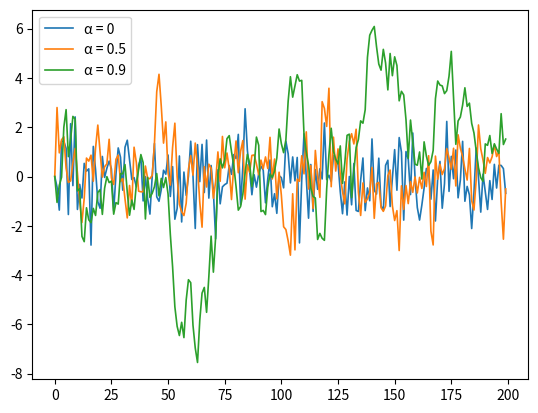

Source code (Python):
# Python seems much faster for this task...
import numpy as np
from random import gauss
import matplotlib.pyplot as plt


T = 200
alphas = [0, 0.5, 0.9]


if __name__ == '__main__':
    fig = plt.figure()

    for alpha in alphas: 
        X = np.zeros(T)
        for i in range(T-1):
            X[i+1] = alpha * X[i] + gauss(0, 1)
        plt.plot(X, linewidth=1.2)

    plt.legend(['α = ' + str(alpha) for alpha in alphas])
    plt.savefig('output')
